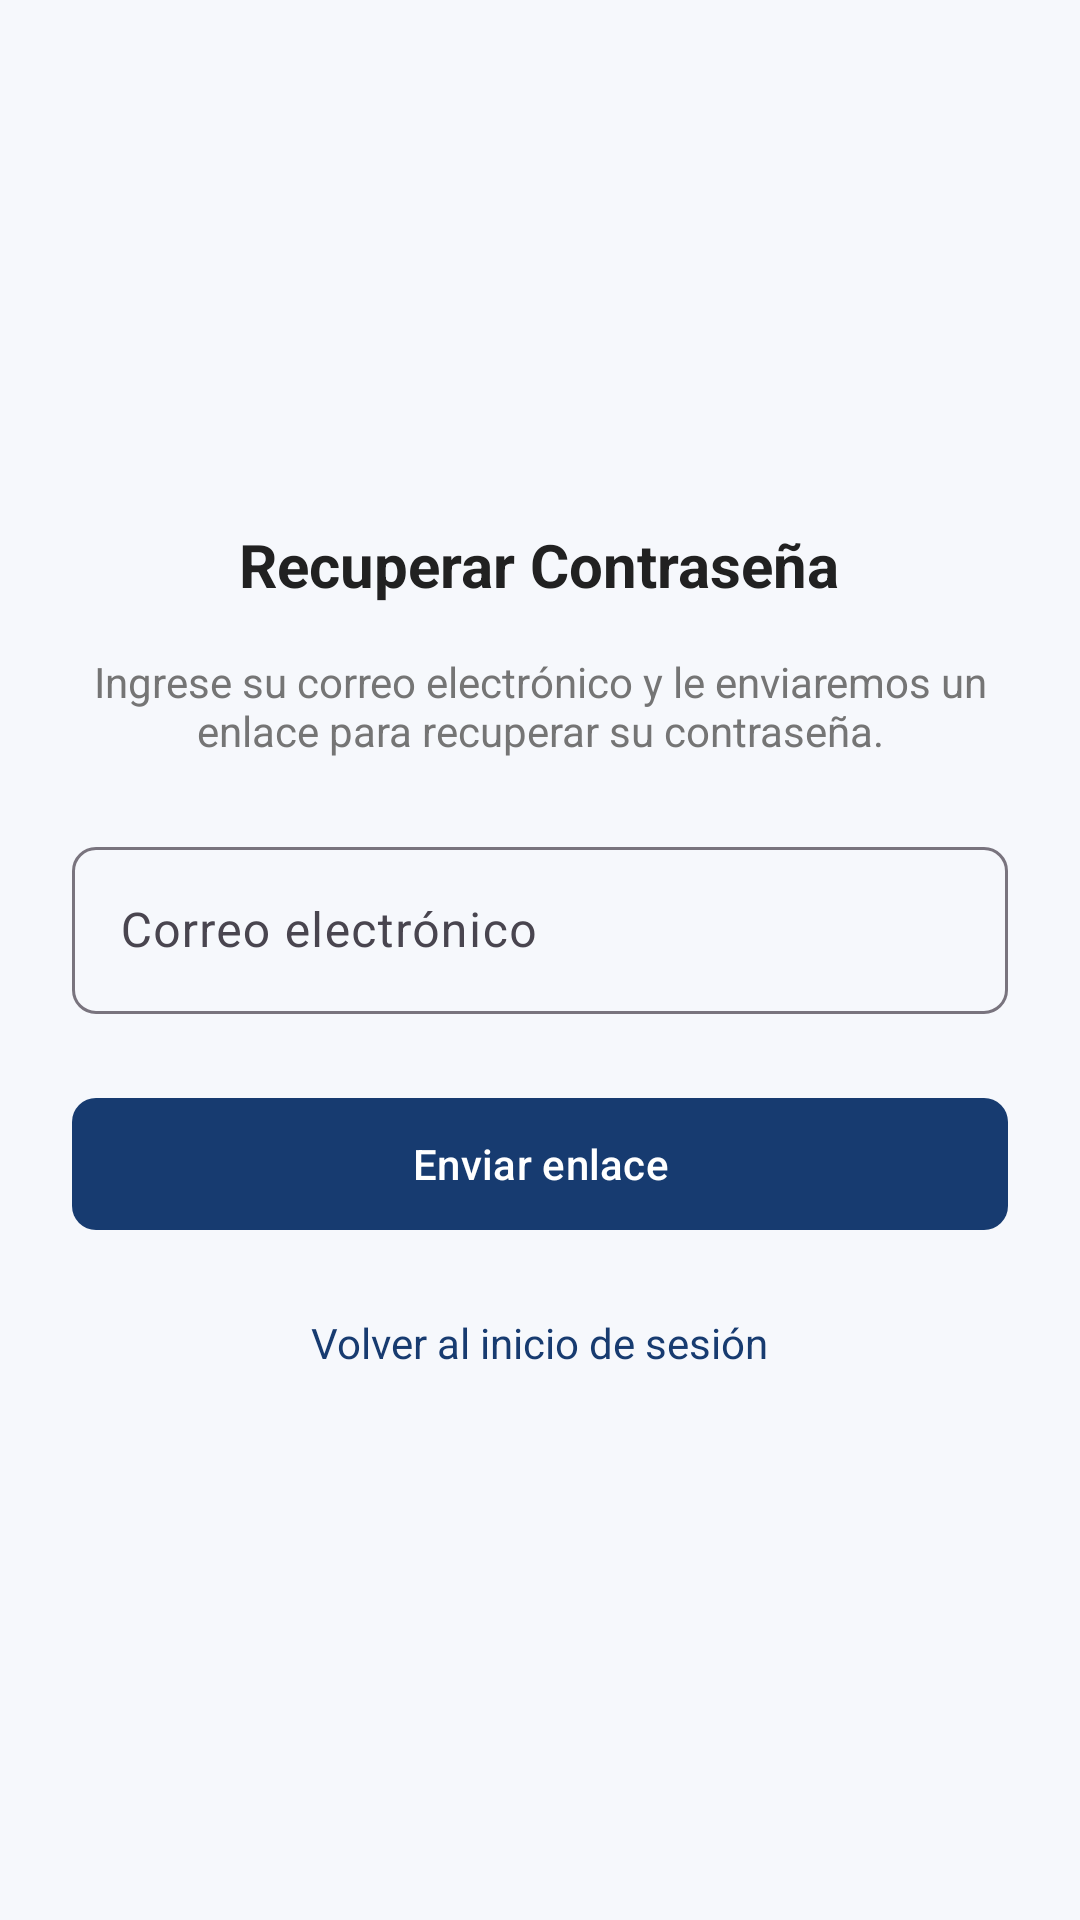

Layout XML and referenced resources for this Android screen:
<!-- AndroidManifest.xml: application theme Theme.IEPContinental -->
<!-- res/layout/activity_forgot_password.xml -->
<?xml version="1.0" encoding="utf-8"?>
<LinearLayout xmlns:android="http://schemas.android.com/apk/res/android"
    android:layout_width="match_parent"
    android:layout_height="match_parent"
    android:orientation="vertical"
    android:gravity="center"
    android:padding="@dimen/spacing_lg"
    android:background="@color/background">

    <TextView
        android:layout_width="wrap_content"
        android:layout_height="wrap_content"
        android:text="@string/forgot_title"
        android:textSize="@dimen/text_title"
        android:textColor="@color/text_primary"
        android:textStyle="bold"
        android:layout_marginBottom="@dimen/spacing_md" />

    <TextView
        android:layout_width="wrap_content"
        android:layout_height="wrap_content"
        android:text="Ingrese su correo electrónico y le enviaremos un enlace para recuperar su contraseña."
        android:textColor="@color/text_secondary"
        android:gravity="center"
        android:layout_marginBottom="@dimen/spacing_lg" />

    <com.google.android.material.textfield.TextInputLayout
        android:id="@+id/tilEmail"
        style="@style/InputStyle"
        android:layout_width="match_parent"
        android:layout_height="wrap_content"
        android:layout_marginBottom="@dimen/spacing_lg"
        android:hint="@string/email_hint">
        <com.google.android.material.textfield.TextInputEditText
            android:id="@+id/etEmail"
            android:layout_width="match_parent"
            android:layout_height="wrap_content"
            android:inputType="textEmailAddress" />
    </com.google.android.material.textfield.TextInputLayout>

    <com.google.android.material.button.MaterialButton
        android:id="@+id/btnSend"
        style="@style/PrimaryButton"
        android:layout_width="match_parent"
        android:layout_height="52dp"
        android:text="@string/send_reset_button"
        android:layout_marginBottom="@dimen/spacing_md" />

    <com.google.android.material.progressindicator.CircularProgressIndicator
        android:id="@+id/progressBar"
        android:layout_width="wrap_content"
        android:layout_height="wrap_content"
        android:indeterminate="true"
        android:visibility="gone" />

    <TextView
        android:id="@+id/tvBack"
        android:layout_width="wrap_content"
        android:layout_height="wrap_content"
        android:text="Volver al inicio de sesión"
        android:textColor="@color/primary"
        android:padding="@dimen/spacing_sm" />
</LinearLayout>
<!-- resources referenced by this layout -->
<resources>
  <color name="background">#F6F8FC</color>
  <color name="primary">#173B70</color>
  <color name="text_primary">#212121</color>
  <color name="text_secondary">#757575</color>
  <dimen name="spacing_lg">24dp</dimen>
  <dimen name="spacing_md">16dp</dimen>
  <dimen name="spacing_sm">8dp</dimen>
  <dimen name="text_title">20sp</dimen>
  <string name="email_hint">Correo electrónico</string>
  <string name="forgot_title">Recuperar Contraseña</string>
  <string name="send_reset_button">Enviar enlace</string>
  <style name="InputStyle" parent="Widget.Material3.TextInputLayout.OutlinedBox">
          <item name="boxCornerRadiusTopStart">8dp</item>
          <item name="boxCornerRadiusTopEnd">8dp</item>
          <item name="boxCornerRadiusBottomStart">8dp</item>
          <item name="boxCornerRadiusBottomEnd">8dp</item>
      </style>
  <style name="PrimaryButton" parent="Widget.Material3.Button">
          <item name="cornerRadius">8dp</item>
          <item name="android:textAllCaps">false</item>
      </style>
  <style name="Theme.IEPContinental" parent="Theme.Material3.Light.NoActionBar">
          <item name="colorPrimary">@color/primary</item>
          <item name="colorPrimaryDark">@color/primary_dark</item>
          <item name="colorAccent">@color/secondary</item>
          <item name="colorOnPrimary">@color/text_on_primary</item>
          <item name="colorSecondary">@color/secondary</item>
          <item name="colorOnSecondary">@color/text_on_secondary</item>
          <item name="android:colorBackground">@color/background</item>
          <item name="colorSurface">@color/surface</item>
          <item name="colorError">@color/error</item>
          <item name="android:statusBarColor">@color/primary_dark</item>
          <item name="android:navigationBarColor">@color/surface</item>
      </style>
  <color name="primary_dark">#0B2346</color>
  <color name="secondary">#FFC31A</color>
  <color name="text_on_primary">#FFFFFF</color>
  <color name="text_on_secondary">#FFFFFF</color>
  <color name="surface">#FFFFFF</color>
  <color name="error">#F44336</color>
</resources>
